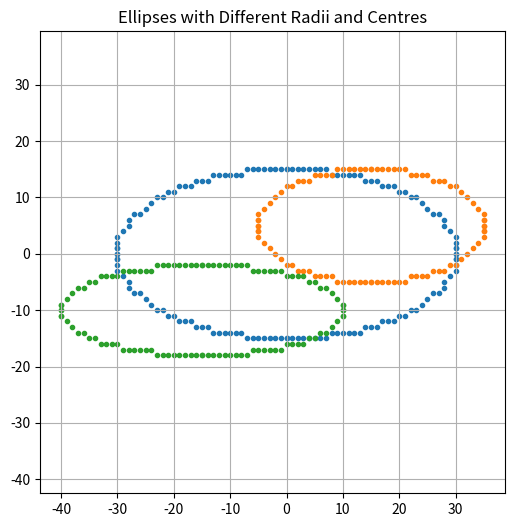

Python code for this plot:
#Draw ellipses with different radii and centres.
import matplotlib.pyplot as plt

def plot_ellipse_points(xc, yc, x, y, xes, yes):
    points = [
        ( x + xc,  y + yc),
        (-x + xc,  y + yc),
        ( x + xc, -y + yc),
        (-x + xc, -y + yc)
    ]
    for px, py in points:
        xes.append(px)
        yes.append(py)


def midpoint_ellipse(rx, ry, xc, yc):
    rx2 = rx * rx
    ry2 = ry * ry
    x = 0
    y = ry
    xes, yes = [], []

    p1 = ry2 - (rx2 * ry) + 0.25 * rx2
    plot_ellipse_points(xc, yc, x, y, xes, yes)

    while 2 * ry2 * x <= 2 * rx2 * y:
        x += 1
        if p1 < 0:
            p1 += 2 * ry2 * x + ry2
        else:
            y -= 1
            p1 += 2 * ry2 * x - 2 * rx2 * y + ry2
        plot_ellipse_points(xc, yc, x, y, xes, yes)

    p2 = (ry2 * (x + 0.5) ** 2) + (rx2 * (y - 1) ** 2) - (rx2 * ry2)

    while y >= 0:
        if p2 > 0:
            y -= 1
            p2 -= 2 * rx2 * y + rx2
        else:
            x += 1
            y -= 1
            p2 += 2 * ry2 * x - 2 * rx2 * y + rx2
        plot_ellipse_points(xc, yc, x, y, xes, yes)

    return xes, yes


ellipses = [
    (30, 15, 0, 0),
    (20, 10, 15, 5),
    (25, 8, -15, -10)
]

plt.figure(figsize=(6, 6))

for rx, ry, xc, yc in ellipses:
    xes, yes = midpoint_ellipse(rx, ry, xc, yc)
    plt.scatter(xes, yes, marker='.')

plt.title("Ellipses with Different Radii and Centres")
plt.grid(True)
plt.axis('equal')
plt.show()
